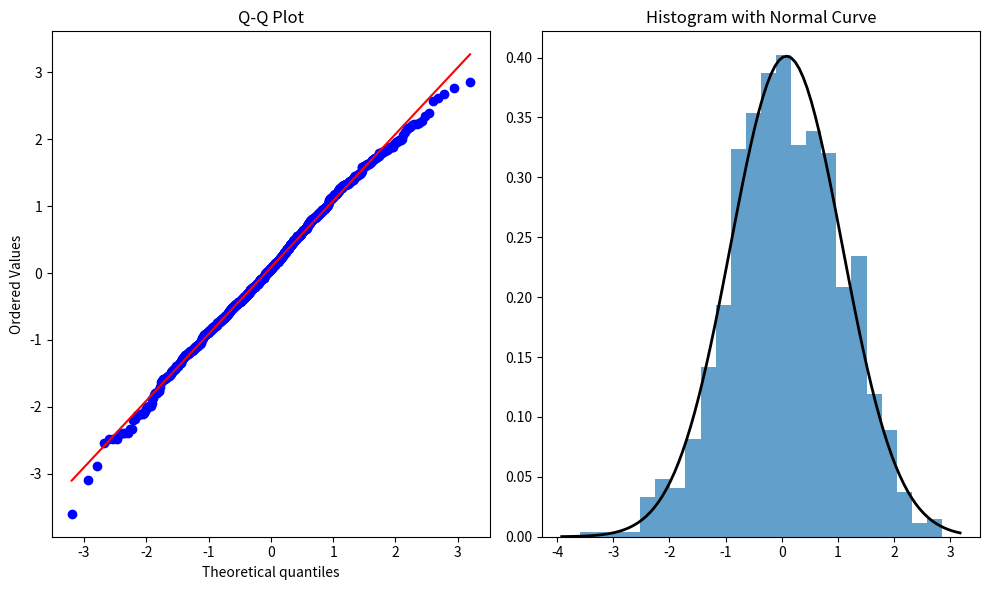
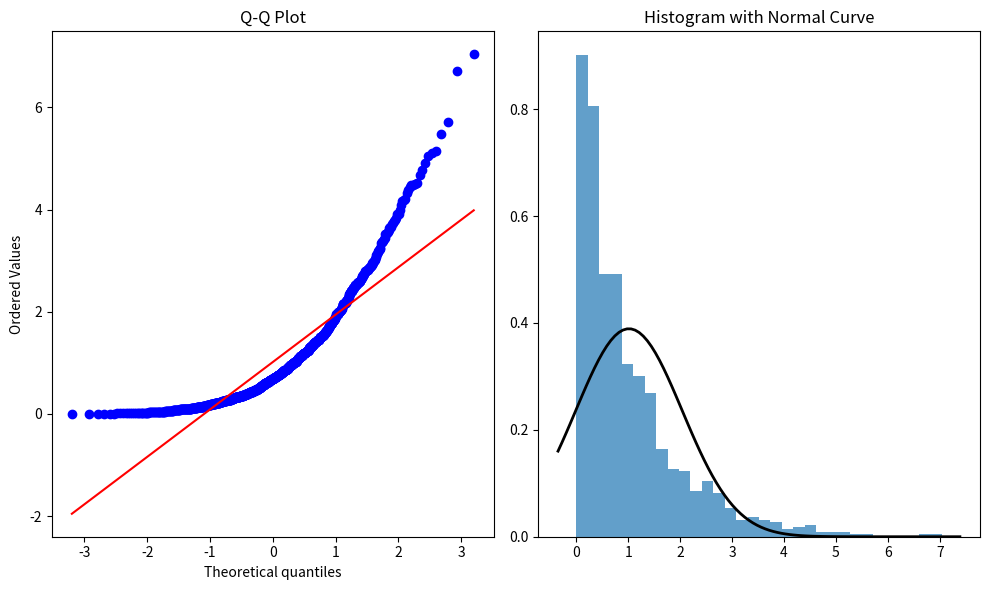

The matplotlib source for these figures, in order: (Note: this script raises an exception after producing the figures.)
import json
import numpy as np

import scipy.stats as stats
import matplotlib.pyplot as plt

def is_normal_distribution(a, alpha=0.05, plot=False):
    """
    Check if array data follows a normal distribution.
    
    Parameters:
    -----------
    a : array-like
        The array to test for normality
    alpha : float, optional (default=0.05)
        The significance level for the test
    plot : bool, optional (default=False)
        Whether to generate a QQ plot for visual inspection
        
    Returns:
    --------
    is_normal : bool
        True if the data likely follows a normal distribution
    p_value : float
        The p-value of the Shapiro-Wilk test
    """
    if len(a) < 3:
        raise ValueError("Array must have at least 3 elements for normality test")
        
    # Shapiro-Wilk test (one of the most powerful normality tests)
    statistic, p_value = stats.shapiro(a)
    is_normal = p_value > alpha
    
    if plot:
        # Create a QQ plot for visual inspection
        plt.figure(figsize=(10, 6))
        
        # QQ plot
        plt.subplot(1, 2, 1)
        stats.probplot(a, dist="norm", plot=plt)
        plt.title("Q-Q Plot")
        
        # Histogram with normal curve
        plt.subplot(1, 2, 2)
        plt.hist(a, bins='auto', density=True, alpha=0.7)
        
        # Add a fitted normal distribution line
        xmin, xmax = plt.xlim()
        x = np.linspace(xmin, xmax, 100)
        mean, std = np.mean(a), np.std(a)
        p = stats.norm.pdf(x, mean, std)
        plt.plot(x, p, 'k', linewidth=2)
        plt.title("Histogram with Normal Curve")
        
        plt.tight_layout()
        plt.show()
    
    return is_normal, p_value

# Example usage
if __name__ == "__main__":
    # Generate a normally distributed sample
    normal_data = np.random.normal(size=1000)
    
    # Generate a non-normal sample (e.g., exponential distribution)
    non_normal_data = np.random.exponential(size=1000)
    
    # Test both datasets
    normal_result, normal_p = is_normal_distribution(normal_data, plot=True)
    non_normal_result, non_normal_p = is_normal_distribution(non_normal_data, plot=True)
    
    print(f"Normal data test: Is normal? {normal_result}, p-value: {normal_p:.6f}")
    print(f"Non-normal data test: Is normal? {non_normal_result}, p-value: {non_normal_p:.6f}")
    
    path = "/home/keruihuang/cot_compression/outputs/DeepSeek-R1-Distill-Qwen-7B/sft_1024_3/human_eval/7b/test/samples/predictions.jsonl"
    
    data = []
    with open(path, 'r') as f:
        data = []
        for line in f:
            j = json.loads(line)
            data.append(j['cot_length'])
    
    print(is_normal_distribution(data, plot=True))
            
